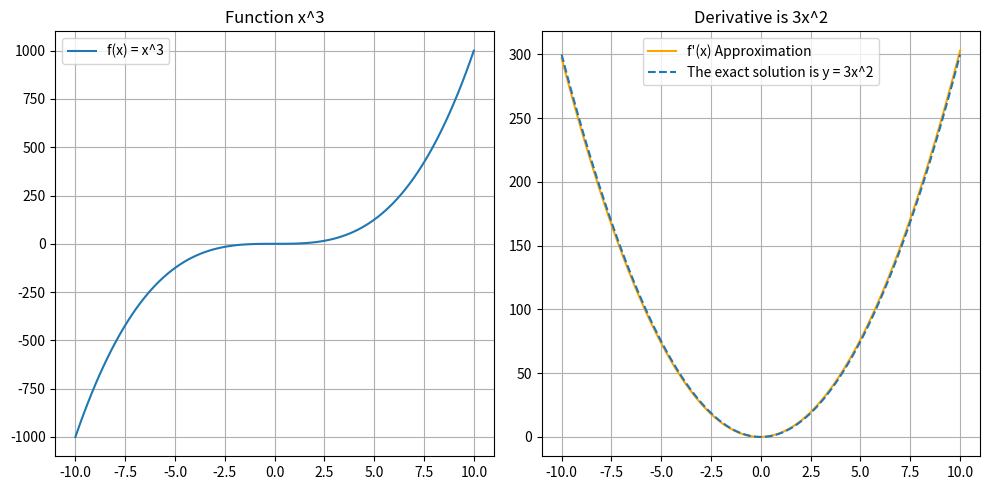

The script that saved this image:
import numpy as np
import matplotlib.pyplot as plt

# entral difference method for drive x^2

# Define the function
def f(x):
    return x**3

# Define the central difference method
def central_difference(f, x, h):
    return (f(x + h) - f(x)) / (h)
    # Define the central difference method
    # return (f(x + h) - f(x - h)) / (2 * h)

# Define the range for x and the step size h
x = np.linspace(-10, 10, 100)
h = 0.1

# Calculate the derivative using the central difference method
derivatives = [central_difference(f, xi, h) for xi in x]

y_exact = 3*x**2

# Plot the function and its derivative
plt.figure(figsize=(10, 5))

# Plot the original function
plt.subplot(1, 2, 1)
plt.plot(x, f(x), label='f(x) = x^3')
plt.title('Function x^3')
plt.grid(True)
plt.legend()

# Plot the derivative
plt.subplot(1, 2, 2)
plt.plot(x, derivatives, label="f'(x) Approximation", color='orange')
plt.plot(x, y_exact, '--', label="The exact solution is y = 3x^2")
plt.title('Derivative is 3x^2')
plt.grid(True)
plt.legend()

plt.tight_layout()
plt.show()
